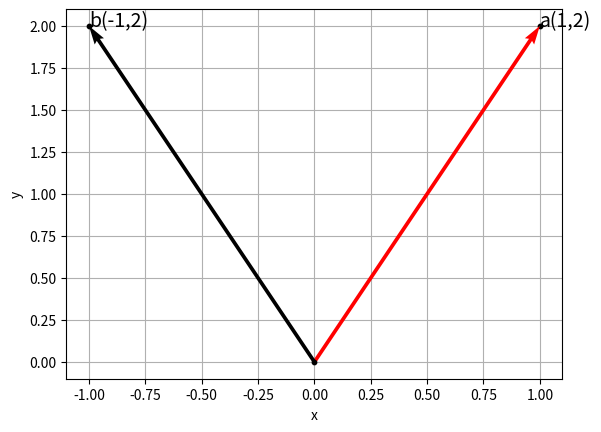

The script that saved this image:
import numpy as np
import matplotlib.pyplot as plt

v = [1,2]
w = [-1,2]
z = [1.5,1.5]

array = np.array([[0, 0, v[0], v[1]], 
                     [0, 0, w[0], w[1]]])

X, Y, V, W = zip(*array)
plt.figure()
plt.ylabel('y')
plt.xlabel('x')
ax = plt.gca()

ax.annotate(f'a({v[0]},{v[1]})', (v[0],v[1]),fontsize=14)
plt.scatter(v[0],v[1], s=10,c='black')

ax.annotate(f'b({w[0]},{w[1]})', (w[0],w[1]),fontsize=14)
plt.scatter(w[0], w[1], s=10,c='black')
ax.quiver(X, Y, V, W, angles='xy', scale_units='xy',color=['r','black'],scale=1)

plt.scatter(0, 0, s=10,c='black')

plt.grid()
plt.draw()
ax.set_axisbelow(True)

plt.savefig("ranking-exemplo.pdf")

plt.show()
